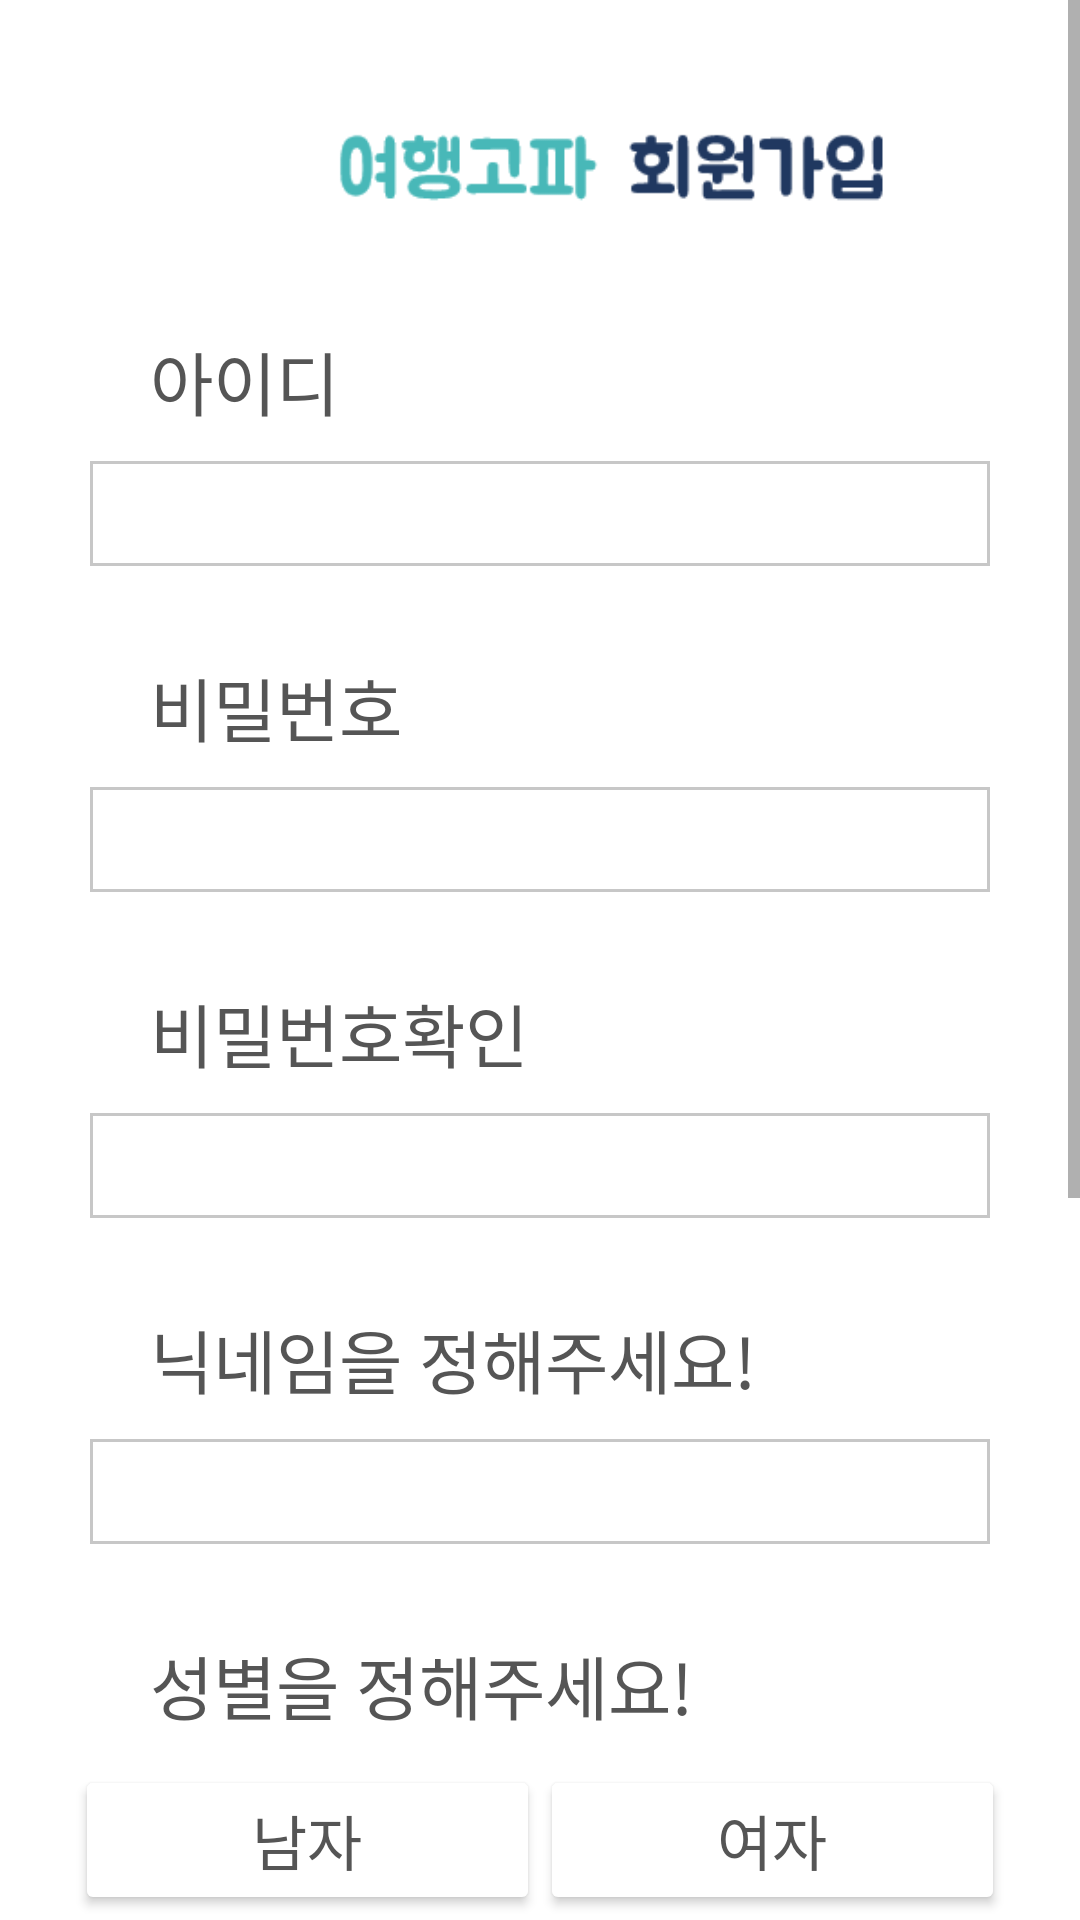

Here is an Android app screen rendered from its layout file. Give the layout XML and the strings, colors and styles it references.
<!-- AndroidManifest.xml: application theme AppTheme -->
<!-- res/layout/activity_join.xml -->
<?xml version="1.0" encoding="utf-8"?>
<ScrollView xmlns:android="http://schemas.android.com/apk/res/android"
    xmlns:app="http://schemas.android.com/apk/res-auto"
    xmlns:tools="http://schemas.android.com/tools"
    android:layout_width="match_parent"
    android:layout_height="match_parent"
    tools:context=".JoinActivity"
    android:orientation="vertical"
    android:background="#FFFFFF">

    <LinearLayout
        android:layout_width="match_parent"
        android:layout_height="match_parent"
        android:orientation="vertical">

    <LinearLayout
        android:layout_width="match_parent"
        android:layout_height="match_parent"
        android:layout_weight="8"
        android:layout_marginTop="30dp">

        <ImageView
            android:layout_width="410dp"
            android:layout_height="50dp"
            android:src="@drawable/signup_text"/>
    </LinearLayout>


    <LinearLayout
        android:layout_width="match_parent"
        android:layout_height="match_parent"
        android:layout_weight="1"
        android:orientation="vertical">

    <TextView
        android:layout_width="match_parent"
        android:layout_height="wrap_content"
        android:text="아이디"
        style="@style/text_style"/>

    <EditText
        style="@style/edit_style"
        android:id="@+id/etId"
        android:layout_gravity="center"
        android:background="@drawable/edittext_background"
        android:maxLength="16"
        android:singleLine="true"
        android:lines = "1"/>

        <TextView
            style="@style/text_style"
            android:layout_width="match_parent"
            android:layout_height="wrap_content"
            android:text="비밀번호" />

        <EditText
        style="@style/edit_style"
        android:background="@drawable/edittext_background"
        android:layout_gravity="center"
        android:password="true"
            android:id="@+id/etPassword"
            android:maxLength="15"
            android:singleLine="true"
            android:lines = "1"/>

    <TextView
        android:layout_width="match_parent"
        android:layout_height="wrap_content"
        android:text="비밀번호확인"
        style="@style/text_style"/>
    <EditText
        style="@style/edit_style"
        android:background="@drawable/edittext_background"
        android:layout_gravity="center"
        android:password="true"
        android:id="@+id/etCheckPassword"
        android:maxLength="15"
        android:singleLine="true"
        android:lines = "1"/>

    <TextView
        android:layout_width="match_parent"
        android:layout_height="wrap_content"
        android:text="닉네임을 정해주세요!"
        style="@style/text_style"/>

    <EditText
        style="@style/edit_style"
        android:background="@drawable/edittext_background"
        android:layout_gravity="center"
        android:id="@+id/etNickname"
        android:maxLength="10"
        android:singleLine="true"
        android:lines = "1"/>

        <TextView
            android:layout_width="match_parent"
            android:layout_height="wrap_content"
            android:text="성별을 정해주세요!"
            style="@style/text_style"/>
<LinearLayout
    android:layout_width="match_parent"
    android:layout_height="wrap_content"
    android:gravity="center">

    <Button
        android:layout_width="155dp"
        android:layout_height="50dp"
        android:text="남자"
        android:textColor="#555555"
        android:textSize="20dp"
        android:backgroundTint="#FFFFFF"
        android:id="@+id/btnMale"
        android:fontFamily="@font/bm"/>
    <Button
        android:layout_width="155dp"
        android:layout_height="50dp"
        android:text="여자"
        android:textColor="#555555"
        android:textSize="20dp"
        android:backgroundTint="#FFFFFF"
        android:id="@+id/btnFemale"
        android:fontFamily="@font/bm"/>


</LinearLayout>

    <TextView
        android:layout_width="wrap_content"
        android:layout_height="wrap_content"
        android:text="언제 태어났어요?"
        style="@style/text_style"/>

        <Spinner
            android:id="@+id/spinenr_year"
            android:layout_width="150dp"
            android:layout_height="40dp"
            android:entries="@array/year"
            android:background="@drawable/spinner_background"
            android:layout_marginLeft="50dp">
        </Spinner>


        <TextView
            android:layout_width="match_parent"
            android:layout_height="wrap_content"
            android:text="어디로 여행 가고 싶어요?"
            style="@style/text_style"/>

            <Spinner
                android:id="@+id/spinenr_city"
                android:layout_width="150dp"
                android:layout_height="40dp"
                android:entries="@array/city"
                android:background="@drawable/spinner_background"
                android:layout_marginLeft="50dp"
                android:layout_marginBottom="50dp">
            </Spinner>

        <Button
            android:id="@+id/btn_join_complete"
            android:layout_width="320dp"
            android:layout_height="60dp"
            android:text="가입완료"
            android:textColor="#FFFFFF"
            android:textSize="18dp"
            android:backgroundTint="#48b8b8"
            android:layout_gravity="center"
            android:layout_marginBottom="50dp"/>

    </LinearLayout>

    </LinearLayout>

</ScrollView>
<!-- resources referenced by this layout -->
<resources>
  <string-array name="city">
          <item>서울</item>
          <item>경기</item>
          <item>인천</item>
          <item>강원</item>
          <item>충북</item>
          <item>충남</item>
          <item>대전</item>
          <item>전북</item>
          <item>전남</item>
          <item>광주</item>
          <item>경북</item>
          <item>경남</item>
          <item>부산</item>
          <item>대구</item>
          <item>울산</item>
          <item>제주</item>
      </string-array>
  <string-array name="year">
          <item>1960</item>
          <item>1961</item>
          <item>1962</item>
          <item>1963</item>
          <item>1964</item>
          <item>1965</item>
          <item>1966</item>
          <item>1967</item>
          <item>1968</item>
          <item>1969</item>
          <item>1970</item>
          <item>1971</item>
          <item>1972</item>
          <item>1973</item>
          <item>1974</item>
          <item>1975</item>
          <item>1976</item>
          <item>1977</item>
          <item>1978</item>
          <item>1979</item>
          <item>1980</item>
          <item>1981</item>
          <item>1982</item>
          <item>1983</item>
          <item>1984</item>
          <item>1985</item>
          <item>1986</item>
          <item>1987</item>
          <item>1988</item>
          <item>1989</item>
          <item>1990</item>
          <item>1991</item>
          <item>1992</item>
          <item>1993</item>
          <item>1994</item>
          <item>1995</item>
          <item>1996</item>
          <item>1997</item>
          <item>1998</item>
          <item>1999</item>
          <item>2000</item>
          <item>2001</item>
          <item>2002</item>
          <item>2003</item>
          <item>2004</item>
          <item>2005</item>
          <item>2006</item>
          <item>2007</item>
          <item>2008</item>
          <item>2009</item>
          <item>2010</item>
  
      </string-array>
  <!-- drawable edittext_background (drawable) -->
  <?xml version="1.0" encoding="utf-8"?>
      <shape xmlns:android="http://schemas.android.com/apk/res/android"
          android:shape="rectangle">
  
          
          <stroke
              android:width="1dp"
              android:color="#C7C7C7"/>
  
      </shape>
  <!-- drawable signup_text: png bitmap (drawable, 3687 bytes) -->
  <style name="edit_style">
          <item name="android:layout_width">300dp</item>
          <item name="android:layout_height">35dp</item>
          <item name="android:fontFamily">@font/bm</item>
      </style>
  <style name="text_style">
          <item name="android:textSize">23dp</item>
          <item name="android:textColor">#555555</item>
          <item name="android:layout_marginTop">30dp</item>
          <item name="android:layout_marginBottom">10dp</item>
          <item name="android:layout_marginLeft">50dp</item>
          <item name="android:fontFamily">@font/bm</item>
      </style>
  <style name="AppTheme" parent="Theme.AppCompat.Light.NoActionBar">
          
          <item name="colorPrimary">#FFFFFF</item>
          <item name="colorPrimaryDark">#c3c3c3</item>
          <item name="colorAccent">@color/colorAccent</item>
      </style>
  <!-- not gathered from this repository: default colours our renderer supplied (Android Studio template values) -->
  <color name="colorAccent">#FF03DAC5</color>
</resources>
